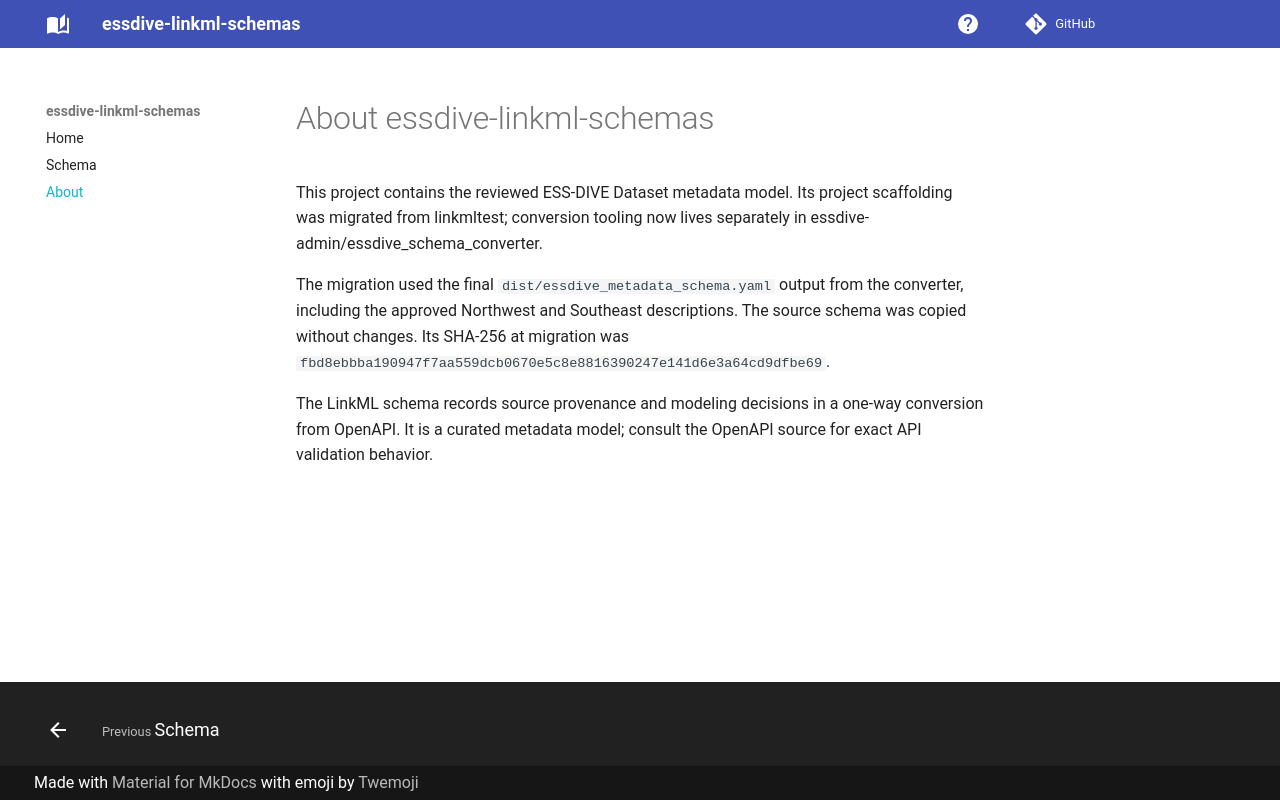

repository: ess-dive/essdive-linkml-schemas · page: about/index.html · generator: mkdocs

# About essdive-linkml-schemas

This project contains the reviewed ESS-DIVE Dataset metadata model. Its project
scaffolding was migrated from linkmltest; conversion tooling now lives separately
in essdive-admin/essdive_schema_converter.

The migration used the final `dist/essdive_metadata_schema.yaml` output from the
converter, including the approved Northwest and Southeast descriptions. The source
schema was copied without changes. Its SHA-256 at migration was
`fbd8ebbba190947f7aa559dcb0670e5c8e8816390247e141d6e3a64cd9dfbe69`.

The LinkML schema records source provenance and modeling decisions in a one-way
conversion from OpenAPI. It is a curated metadata model; consult the OpenAPI source
for exact API validation behavior.
